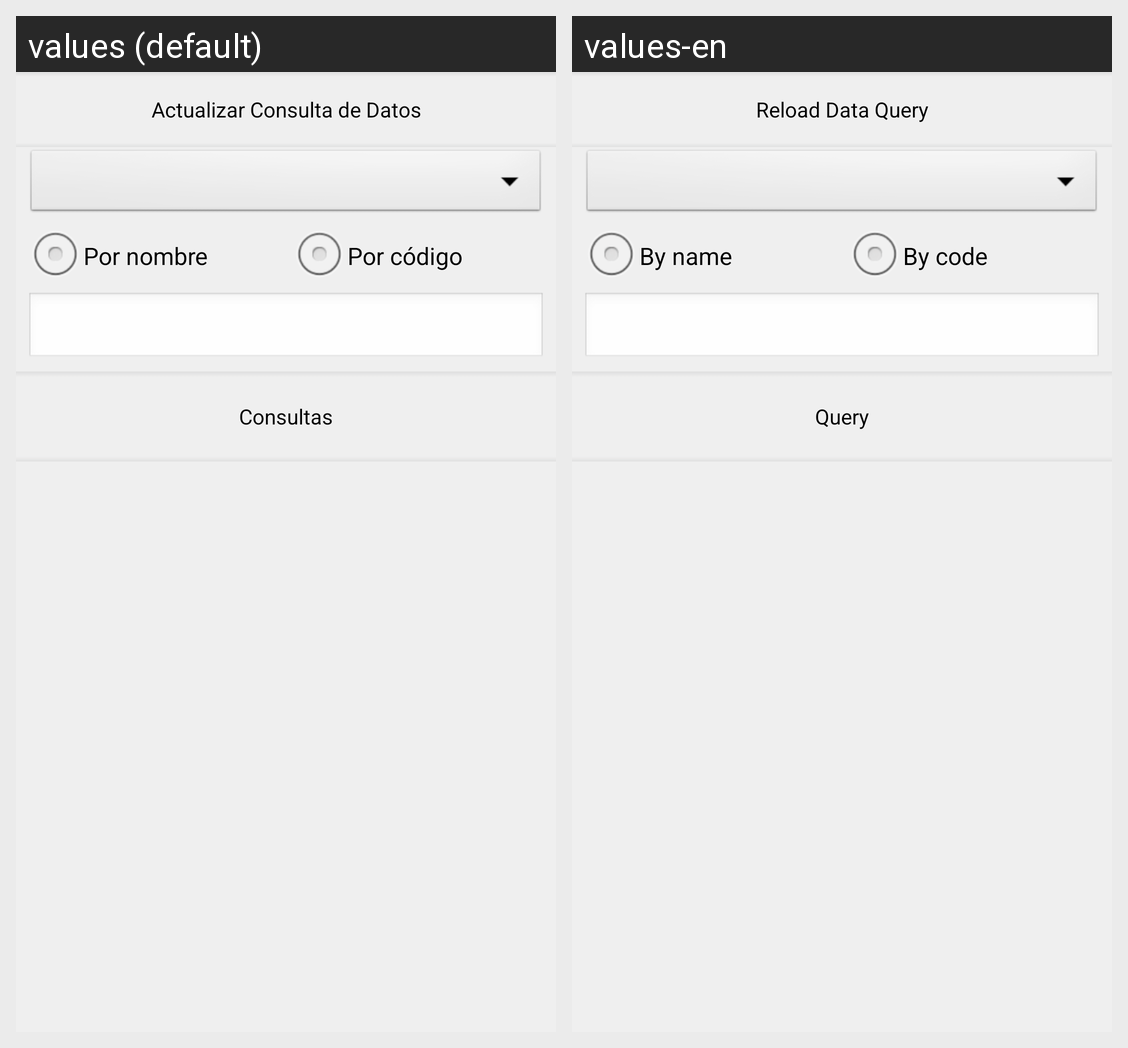

The Android screen above is rendered under two locales of the same app. Produce the string resources it draws, with the default and per-locale values.
Android screen res/layout/metadata_read_content.xml rendered under 2 locales, left to right: values (default), values-en. Device: Nexus 5 (rendered at 1080×1920; each locale shown at half size, 540×960, under a caption strip naming it); theme CSTheme.
Strings drawn on this screen, with the default value and each locale's value (text and hints the layout hard-codes, and strings that could not be matched under every locale, appear in the picture but are not listed):

metadata_update_read
  values: Actualizar Consulta de Datos
  values-en: Reload Data Query

metadata_read_name
  values: Por nombre
  values-en: By name

metadata_read_code
  values: Por código
  values-en: By code

metadata_read_minus
  values: Consultas
  values-en: Query
